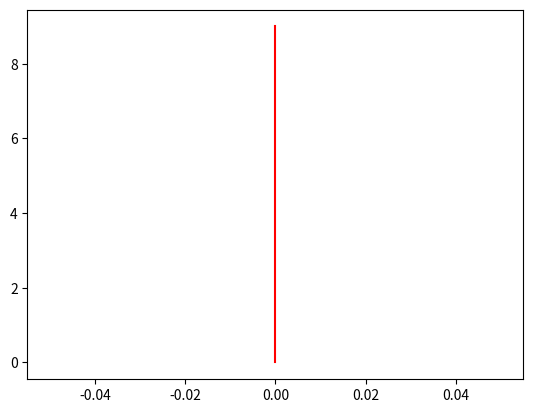

The script that saved this image:
from typing import Optional

import matplotlib.pyplot as plt
import numpy as np


class Swimmer:
    """Defines a point-mass swimmer with 2D position and orientation"""

    def __init__(self, pose: np.ndarray, lifespan: int) -> None:
        """Creates a swimmer.

        Inputs:
            pose: numpy 2D pose [x,y,theta]
            lifespan: int number of simulation steps that will be taken

        """

        self.life = 0
        self.lifespan = lifespan

        self.poseHist = np.zeros((self.lifespan, 4))  # [t, x, y, theta]
        self.poseHist[0, 1:] = pose

    def get_pose(self) -> np.ndarray:
        """Returns the current pose of the swimmer"""

        return self.poseHist[self.life, 1:]

    def update(
        self,
        t: float,
        vel: np.ndarray,
        contVel: Optional[np.ndarray] = np.array((0, 0, 0)),
    ) -> None:
        """
        Updates the position of the swimmer given a velocity and time.
            Assumes given velocity applied from the last time to the given time.

        Inputs:
            t: time at the update step
            vel: numpy 2D velocity [xdot, ydot, thetadot]
            contVel: optional velocity imparted by a controller [xdot, ydot, thetadot]

        """

        if self.life >= self.lifespan - 1:
            raise IndexError("Simulation has gone on too long...")

        dt = t - self.poseHist[self.life, 0]

        # If vel = [dx, dy] -> use vel = [dx, dy, 0]
        if len(vel) == 2:
            vel = np.hstack((vel, 0))

        newPose = self.poseHist[self.life, 1:] + (vel + contVel) * dt

        self.life += 1
        self.poseHist[self.life, 0] = t
        self.poseHist[self.life, 1:] = newPose

    def plot(self, ax: plt.Axes, *args, **kwargs) -> None:
        """
        Plots the trajectory of the swimmer on the given axes

        Inputs:
            ax: matplotlib axes object for plotting on
            *args, **kwargs: matplotlib plotting parameters passed
                             directly along to the plot command
        """

        traj = self.poseHist[: self.life + 1, 1:3]
        ax.plot(traj[:, 0], traj[:, 1], *args, **kwargs)
        plt.draw()


def main():

    f, ax = plt.subplots()

    s = Swimmer(np.array((0, 0, 0)), 10)
    for i in range(9):
        s.update(i + 1, np.array((0, 1, 0)))

    s.plot(ax, "r-")
    plt.show()
    pass


if __name__ == "__main__":
    main()
